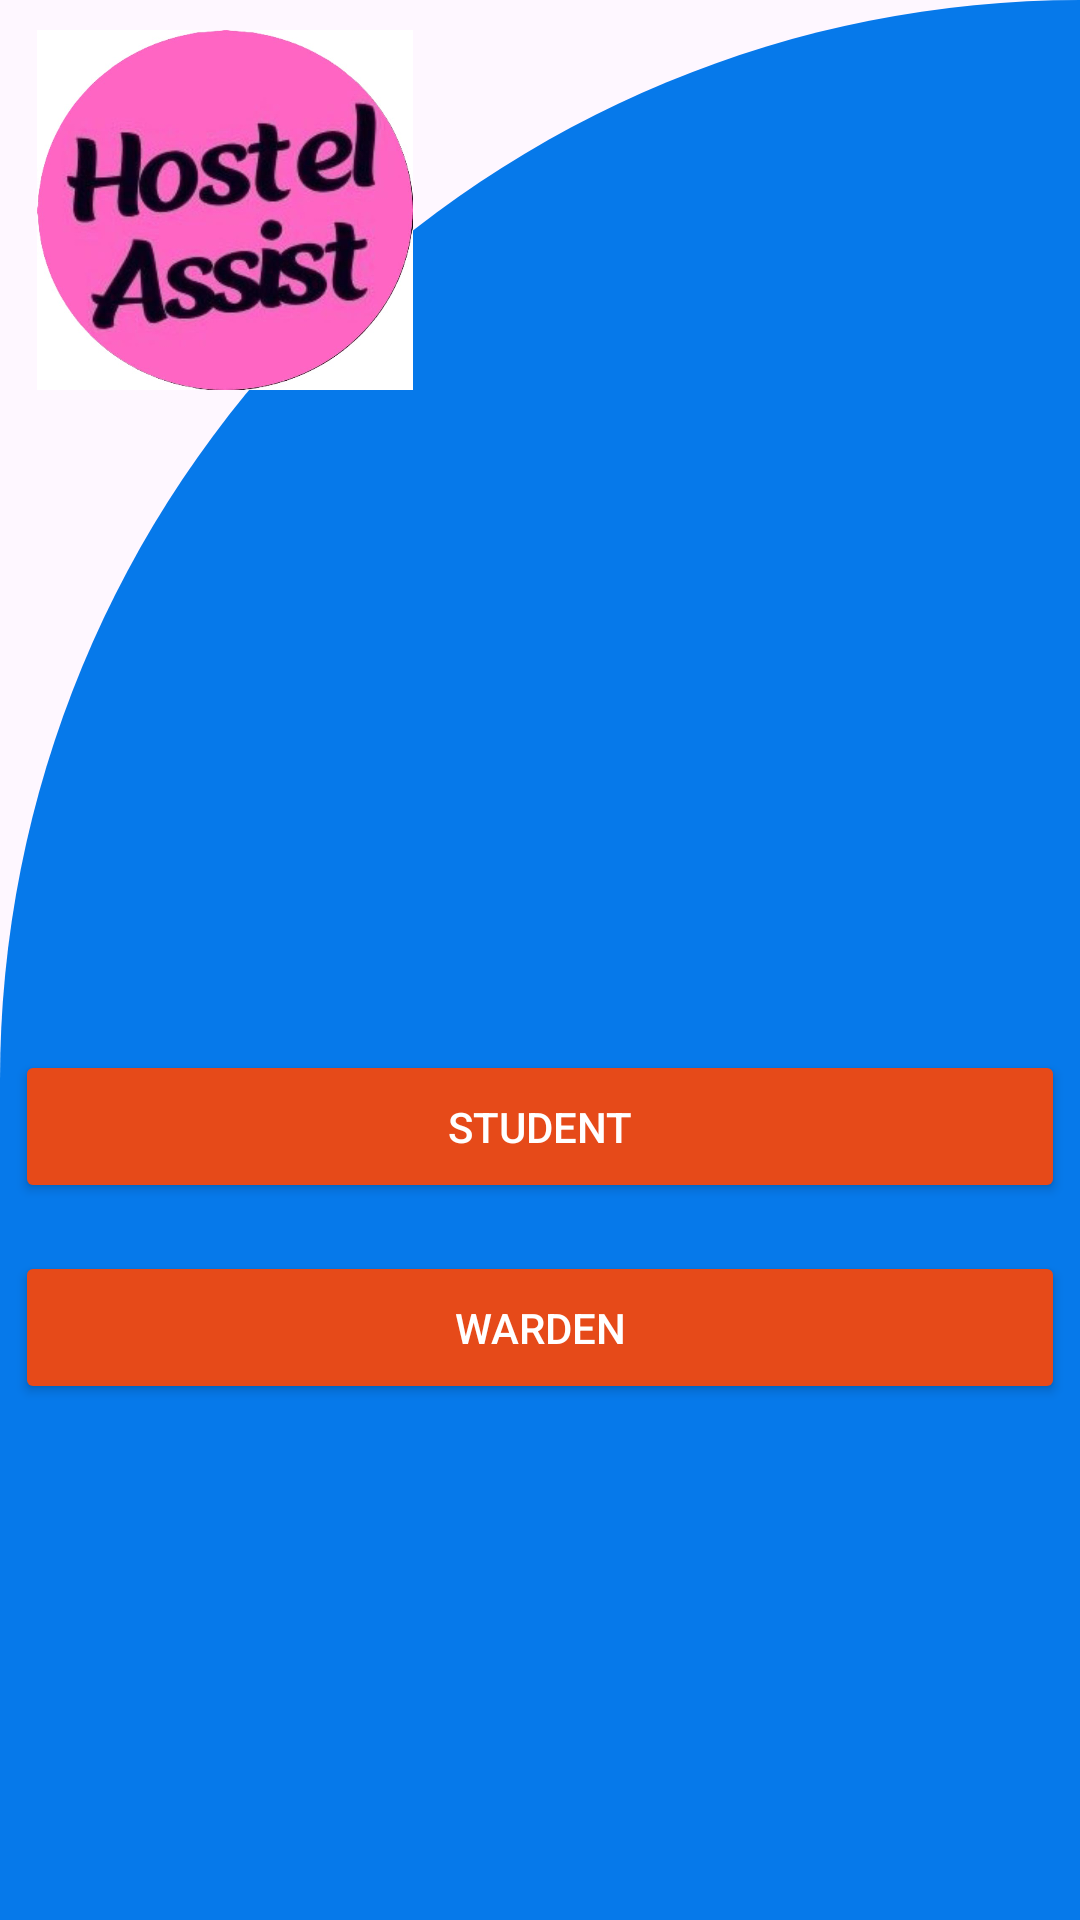

Produce the Android XML layout that renders to this screen, including the resource entries it uses.
<!-- AndroidManifest.xml: application theme Theme.HostelGrievances -->
<!-- res/layout/activity_home_page.xml -->
<?xml version="1.0" encoding="utf-8"?>
<RelativeLayout xmlns:android="http://schemas.android.com/apk/res/android"
    xmlns:app="http://schemas.android.com/apk/res-auto"
    xmlns:tools="http://schemas.android.com/tools"
    android:layout_width="match_parent"
    android:layout_height="match_parent"
    android:background="@drawable/cut_card_background"
    tools:context=".HomePage">

    <ImageView
        android:layout_width="150dp"
        android:layout_height="120dp"
        android:src="@drawable/logofinal"
        android:layout_marginTop="10dp"/>

    <Button
        android:id="@+id/student_login"
        android:layout_width="350dp"
        android:layout_height="wrap_content"
        android:text="Student"
        android:layout_marginTop="350dp"
        android:layout_centerHorizontal="true"
        android:layout_marginBottom="16dp"
        android:padding="16dp"
        android:backgroundTint="#E64A19"
        android:textColor="@android:color/white"
        android:onClick="studentLogin"/>

    <Button
        android:id="@+id/warden_login"
        android:layout_width="350dp"
        android:layout_height="wrap_content"
        android:text="Warden"
        android:layout_centerHorizontal="true"
        android:layout_below="@+id/student_login"
        android:layout_marginBottom="32dp"
        android:padding="16dp"
        android:backgroundTint="#E64A19"
        android:textColor="@android:color/white"
        android:onClick="wardenLogin"/>

</RelativeLayout>
<!-- resources referenced by this layout -->
<resources>
  <!-- drawable cut_card_background (drawable) -->
  <?xml version="1.0" encoding="utf-8"?>
  <shape xmlns:android="http://schemas.android.com/apk/res/android"
      android:shape="rectangle">
  
      <solid android:color="#0679EA"/>
  
      <corners
          android:topLeftRadius="1200dp"
          android:topRightRadius="0dp"/>
  </shape>
  <!-- drawable logofinal: jpg bitmap (drawable, 63896 bytes) -->
  <style name="Theme.HostelGrievances" parent="Base.Theme.HostelGrievances" />
  <style name="Base.Theme.HostelGrievances" parent="Theme.Material3.DayNight.NoActionBar">
          
          
      </style>
</resources>
